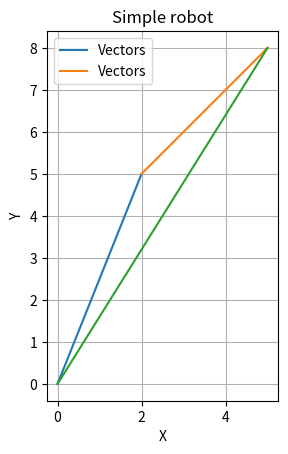

Reproduce this figure in Python.
"""
Created on Thu Aug 22 13:51:28 2024

This program plots two vectors and the resulting sum of these

[redacted]
"""

import numpy as np
import matplotlib.pyplot as plt


def plot_vectors(vectors):
    # plots a list of vectors
    # initialize start point 
    sumVector = np.array([0, 0])# null vector
    for vector in vectors: 
        plt.plot([sumVector[0] , sumVector[0]+vector[0]], [sumVector[1],sumVector[1]+vector[1]], label='Vectors')
        # save endpoints before plotting the next vector
        sumVector= sumVector + vector
    # finally plot the vector sum
    plt.plot([0,sumVector[0]],[0,sumVector[1]])


def createCanvasAndPlotVectors():    
    # Plot lines
    plt.figure()
    plot_vectors([vector1,vector2])
    plt.xlabel('X')
    plt.ylabel('Y')
    plt.title('Simple robot')
    plt.legend()
    plt.grid()
    plt.gca().set_aspect('equal', adjustable='box')
    plt.show()
    
    
# Define lines as arrays [length, anle] where angle is in degrees
vector1 = np.array([2, 5])  # Line 1 with length 3 and angle 30 degrees
vector2 = np.array([3, 3])  # Line 2 with length 4 and angle 120 degrees
# vector3 = Vector( x=3.5,y=2.6)

createCanvasAndPlotVectors()